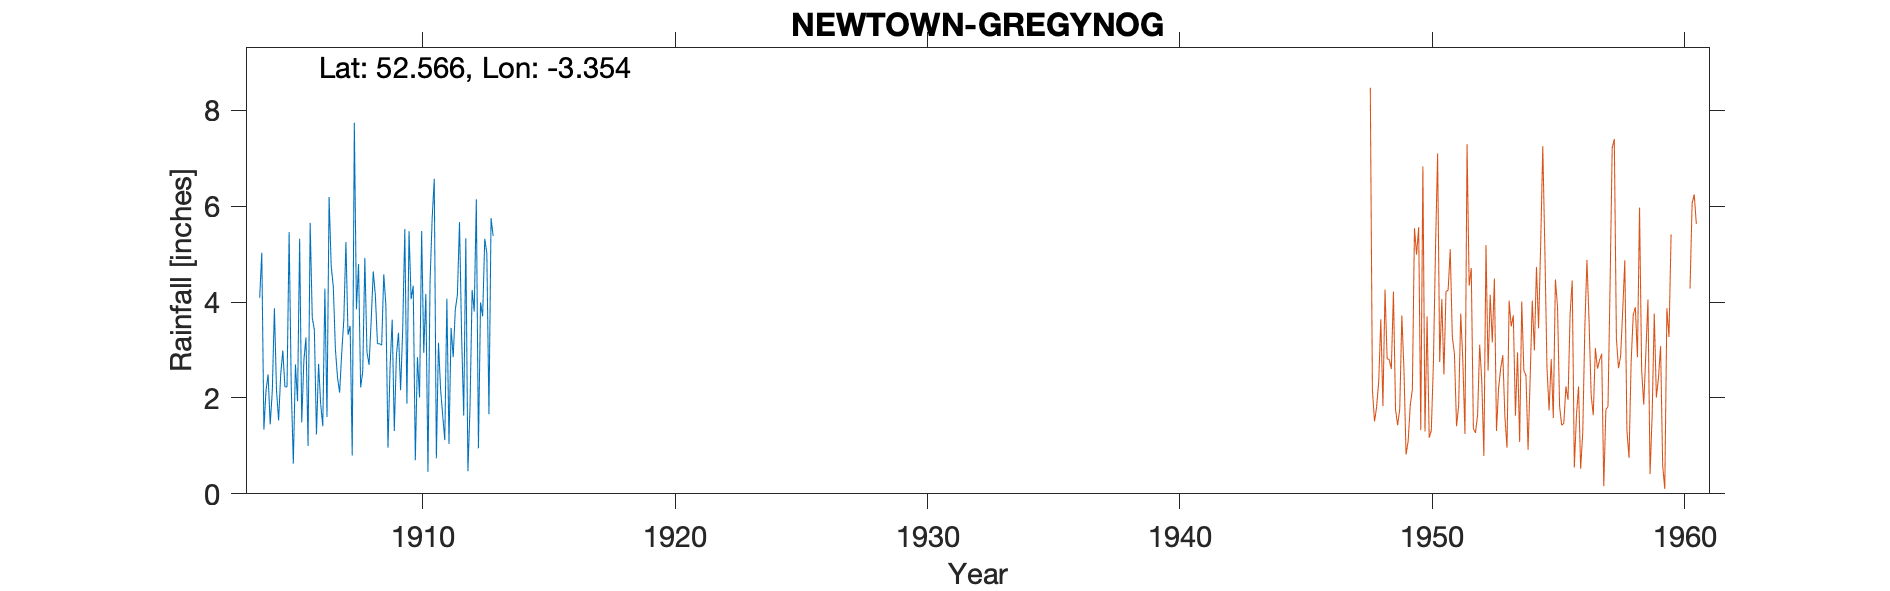

The file beside this chart, header and first rows:
NEWTOWN-GREGYNOG-HALL, , , , , , , , , , , , , , , , , , , , 
Grid ref, SO083973, Long, -3.354, Lat, 52.57, Elevation, 660, ft., , , , , , , , , , , , 
Station no, 4250/3, , , , , , , , , , , , , , , , , , , 
, 1900, 1901, 1902, 1903, 1904, 1905, 1906, 1907, 1908, 1909, 1910, 1911, 1912, 1913, 1914, 1915, 1916, 1917, 1918, 1919
January, , , , , 4.09, 2.23, 5.65, 3.02, 2.22, 3.93, 4.06, 0.74, 3.3, 5.01, , , , , , 
February, , , , , 5.03, 2.23, 3.67, 2.43, 2.55, 0.96, 4.34, 3.15, 1.63, 1.66, , , , , , 
March, , , , , 1.34, 5.46, 3.42, 2.11, 4.92, 2.66, 0.7, 2.19, 5.33, 5.75, , , , , , 
April, , , , , 2.15, 2.25, 1.24, 2.93, 2.96, 3.63, 2.85, 1.64, 0.47, 5.38, , , , , , 
May, , , , , 2.49, 0.63, 2.71, 3.63, 2.69, 1.31, 2.01, 1.12, 1.81, , , , , , , 
June, , , , , 1.45, 2.7, 1.87, 5.25, 3.6, 2.89, 5.48, 4.07, 4.25, , , , , , , 
July, , , , , 2.14, 1.93, 1.41, 3.32, 4.64, 3.36, 2.94, 1.04, 3.8, , , , , , , 
August, , , , , 3.87, 5.32, 4.28, 3.5, 4.14, 2.16, 4.17, 3.46, 6.14, , , , , , , 
September, , , , , 2.16, 1.49, 1.6, 0.8, 3.13, 3.43, 0.46, 2.85, 0.95, , , , , , , 
October, , , , , 1.53, 2.77, 6.19, 7.74, 3.13, 5.52, 4.42, 3.84, 3.99, , , , , , , 
November, , , , , 2.49, 3.26, 4.75, 3.85, 3.1, 1.88, 5.74, 4.15, 3.7, , , , , , , 
December, , , , , 2.99, 1, 4.32, 4.79, 4.58, 5.48, 6.57, 5.67, 5.32, , , , , , , 
Total, , , , , 31.73, 31.27, 41.11, 43.37, 41.66, 37.21, 43.74, 33.92, 40.69, , , , , , , 
NOTES, , , , , , , , , , , , , , , , , , , , 
NGR is taken as being close to the Hall …, , , , , , , , , , , , , , , , , , , , 
